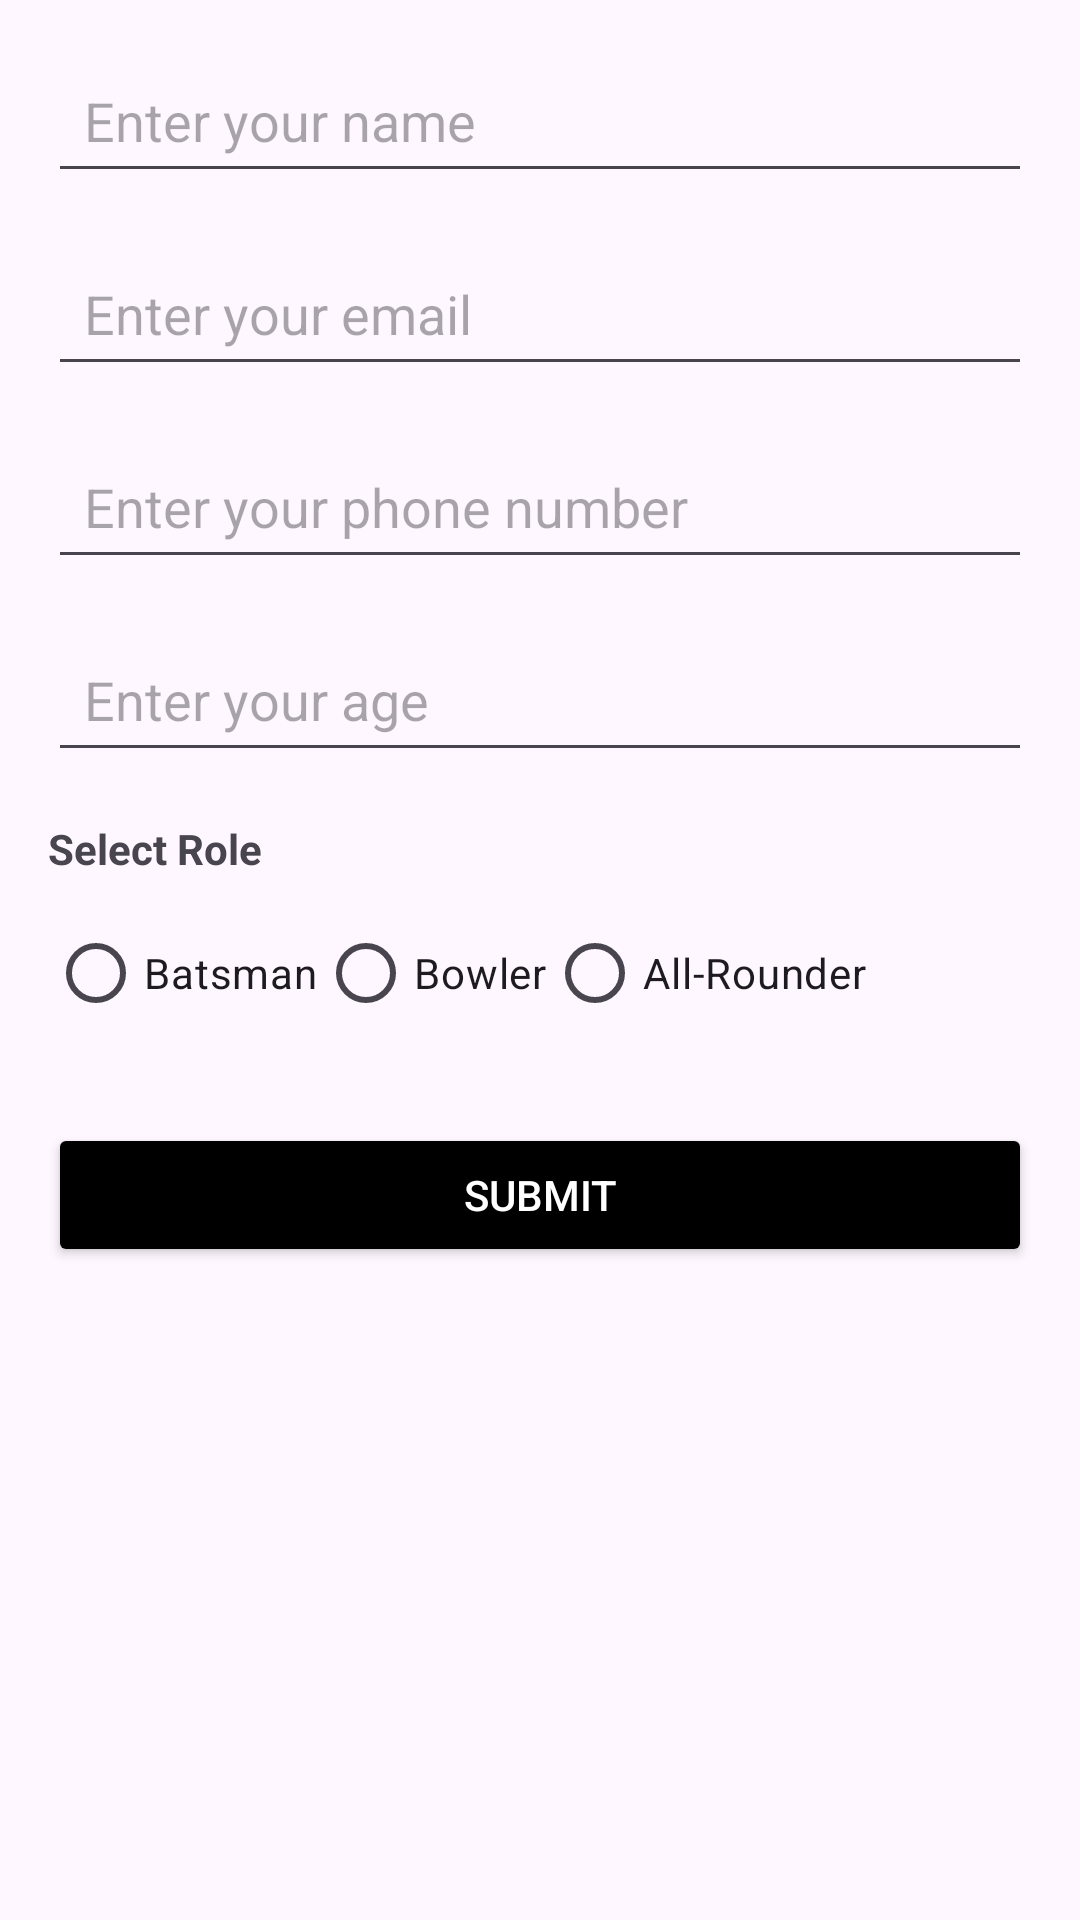

This screen was rendered from an Android layout file. Write that file and the resources it references.
<!-- AndroidManifest.xml: application theme Theme.SAFinalProject -->
<!-- res/layout/activity_admit.xml -->
<?xml version="1.0" encoding="utf-8"?>
<ScrollView xmlns:android="http://schemas.android.com/apk/res/android"
    android:layout_width="match_parent"
    android:layout_height="match_parent"
    android:padding="16dp">

    <LinearLayout
        android:layout_width="match_parent"
        android:layout_height="wrap_content"
        android:orientation="vertical">

        
        <EditText
            android:id="@+id/et_name"
            android:layout_width="match_parent"
            android:layout_height="wrap_content"
            android:hint="Enter your name"
            android:inputType="textPersonName"
            android:padding="12dp"
            android:layout_marginBottom="16dp" />

        
        <EditText
            android:id="@+id/et_email"
            android:layout_width="match_parent"
            android:layout_height="wrap_content"
            android:hint="Enter your email"
            android:inputType="textEmailAddress"
            android:padding="12dp"
            android:layout_marginBottom="16dp" />

        
        <EditText
            android:id="@+id/et_number"
            android:layout_width="match_parent"
            android:layout_height="wrap_content"
            android:hint="Enter your phone number"
            android:inputType="phone"
            android:padding="12dp"
            android:layout_marginBottom="16dp" />

        
        <EditText
            android:id="@+id/et_age"
            android:layout_width="match_parent"
            android:layout_height="wrap_content"
            android:hint="Enter your age"
            android:inputType="number"
            android:padding="12dp"
            android:layout_marginBottom="16dp" />

        
        <TextView
            android:layout_width="wrap_content"
            android:layout_height="wrap_content"
            android:text="Select Role"
            android:textStyle="bold"
            android:layout_marginBottom="8dp" />

        <RadioGroup
            android:id="@+id/rg_role"
            android:layout_width="match_parent"
            android:layout_height="wrap_content"
            android:orientation="horizontal"
            android:layout_marginBottom="16dp">

            <RadioButton
                android:id="@+id/rb_batsman"
                android:layout_width="wrap_content"
                android:layout_height="wrap_content"
                android:text="Batsman" />

            <RadioButton
                android:id="@+id/rb_bowler"
                android:layout_width="wrap_content"
                android:layout_height="wrap_content"
                android:text="Bowler" />

            <RadioButton
                android:id="@+id/rb_allrounder"
                android:layout_width="wrap_content"
                android:layout_height="wrap_content"
                android:text="All-Rounder" />
        </RadioGroup>

        <Button
            android:id="@+id/btn_submit"
            android:layout_width="match_parent"
            android:layout_height="wrap_content"
            android:text="Submit"
            android:backgroundTint="@color/black"
            android:layout_marginTop="10dp"
            android:textColor="@android:color/white" />

    </LinearLayout>
</ScrollView>
<!-- resources referenced by this layout -->
<resources>
  <color name="black">#FF000000</color>
  <style name="Theme.SAFinalProject" parent="Base.Theme.SAFinalProject" />
  <style name="Base.Theme.SAFinalProject" parent="Theme.Material3.DayNight.NoActionBar">
          
          
      </style>
</resources>
